Run: headless pygame with SDL's dummy video driver; simulated clock (each Clock.tick advances the game by its frame time, no real sleeping); random seed 0; keys injected as events and as key.get_pressed() state; no mouse input.
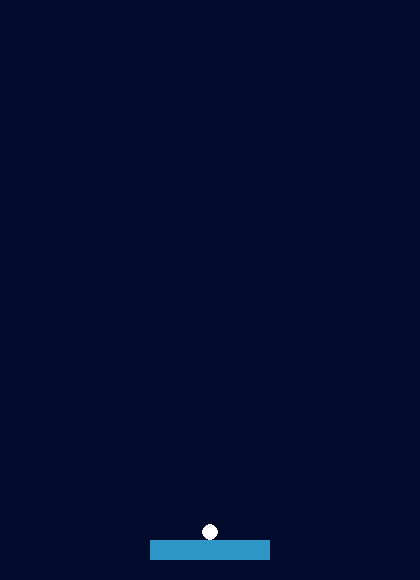
Frame 1 of 4 · flips 1–60 · no input
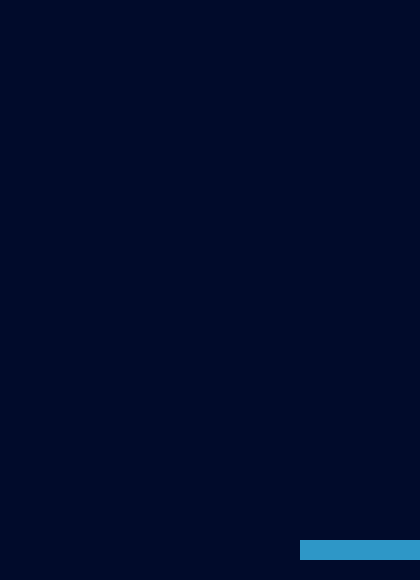
Frame 2 of 4 · flips 61–180 · tapped SPACE, RETURN · held RIGHT (→), D
Frame 3 of 4 · flips 181–300 · held DOWN (↓), S · screen unchanged from frame 2, image omitted
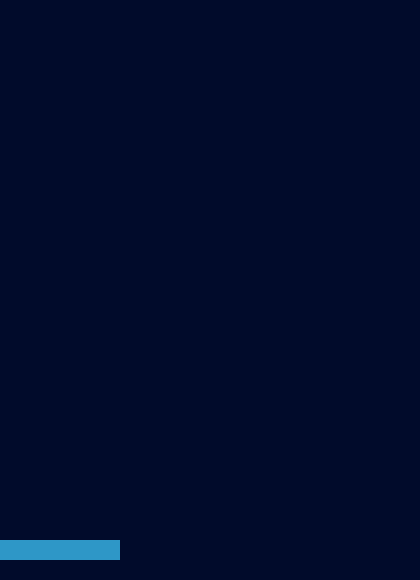
Frame 4 of 4 · flips 301–420 · held LEFT (←), A, UP (↑), W

The pygame program that drew these frames:

import pygame

class Collision_with_bordersTrait:
    def __init__(self, pos, width):
        self.pos = pos
        self.width = width

    def check_collision(self, screen_size, type_shape):
        if self.pos[0] < 0:
            self.pos[0] = 0 if type_shape == "rect" else self.width
            return (-1,0)
        elif self.pos[0] > screen_size[0]-self.width:
            self.pos[0] = screen_size[0]-self.width
            return (1,0)
        elif self.pos[1] < 0:
            self.pos[1] = 0 if type_shape == "rect" else self.width
            return (0,-1)

class Player(Collision_with_bordersTrait):
    def __init__(self, pos, width):
        self.color = (46, 151, 199)
        self.speed = 15
        self.width = width
        self.pos = pos

    def draw(self, surface):
        pygame.draw.rect(surface, self.color, pygame.Rect(self.pos, (self.width,20)))

    def movement(self, keys):
        if keys[pygame.K_RIGHT]:
            self.pos[0] += self.speed
        elif keys[pygame.K_LEFT]:
            self.pos[0] += -self.speed

class Ball(Collision_with_bordersTrait):
    def __init__(self, pos, width, sticked):
        self.color = (255, 255, 255)
        self.speed = 10 
        self.state = 0 # State = 0: sticky 1: in movement
        self.width = width
        self.xdirection = 0
        self.ydirection = 0
        self.pos = pos
        self.sticked = sticked

    def draw(self, surface):
        pygame.draw.circle(surface, self.color, self.pos, self.width)

    def movement(self, player_pos):
        if self.state == 0:
            self.pos[0] = player_pos[0] + self.sticked
        elif self.state == 1:
            self.pos[1] += self.speed*self.ydirection

    def check_collision(self, screen_size):
        collision = super().check_collision(screen_size, "ball")
        
        if collision:
            if collision[1]:
                self.ydirection = -collision[1]
            if collision[0]:
                self.xdirection = -collision[0]

    def check_collision_with_player(self, player_pos, player_width):
        # Get the area occupied by the player and the ball on the x-axis 
        xplayer_area = (player_pos[0], player_pos[0]+player_width)
        xball_area = (self.pos[0], self.pos[0]+self.width)

        yplayer_area = (player_pos[1], player_pos[1]+20)
        yball_area = (self.pos[1], self.pos[1]+self.width)
        collisioned_x = xball_area[0] >= xplayer_area[0] and xball_area[1] <= xplayer_area[1]
        collisioned_y = yball_area[1] >= yplayer_area[0]-self.width and yball_area[0] <= yplayer_area[0]

        if collisioned_x and collisioned_y and self.state != 0:
            print("The ball collisions with player")
            print(f"player area: x={xplayer_area} y={yplayer_area}")
            print(f"ball area: x={xball_area} y={yball_area}")
            # self.pos[1] = yplayer_area[0]-self.width
            self.ydirection = -1

# Configs
SCREEN_SIZE = (420, 580)
BG_COLOR = (1, 11, 43)
PLAYER_WIDTH = 120
PLAYER_INITIAL_POS = ((SCREEN_SIZE[0]-PLAYER_WIDTH)//2, SCREEN_SIZE[1]-40) 

BALL_RADIUS = 8
BALL_INITIAL_STICKED = PLAYER_WIDTH//2
BALL_INITIAL_POS = (PLAYER_INITIAL_POS[0]+BALL_INITIAL_STICKED, PLAYER_INITIAL_POS[1]-BALL_RADIUS)

def main():
    pygame.init()
    pygame.display.set_caption("Arkanoid clone - pygame")
    screen = pygame.display.set_mode(SCREEN_SIZE)

    running = True
    
    player = Player(list(PLAYER_INITIAL_POS), PLAYER_WIDTH)
    ball = Ball(list(BALL_INITIAL_POS), BALL_RADIUS, BALL_INITIAL_STICKED)
    clock = pygame.time.Clock()

    while running:
        clock.tick(30)

        for event in pygame.event.get():
            if event.type == pygame.QUIT:
                running = False
            if event.type == pygame.KEYDOWN:
                if event.key == 32:
                    ball.ydirection = -1
                    ball.state = 1

        keys = pygame.key.get_pressed()
        player.movement(keys)
        player.check_collision(SCREEN_SIZE, "rect")

        ball.movement(player.pos)
        ball.check_collision_with_player(player.pos, player.width)
        ball.check_collision(SCREEN_SIZE)

        screen.fill(BG_COLOR)
        player.draw(screen)
        ball.draw(screen)
        pygame.display.flip()

if __name__ == "__main__":
    main()
